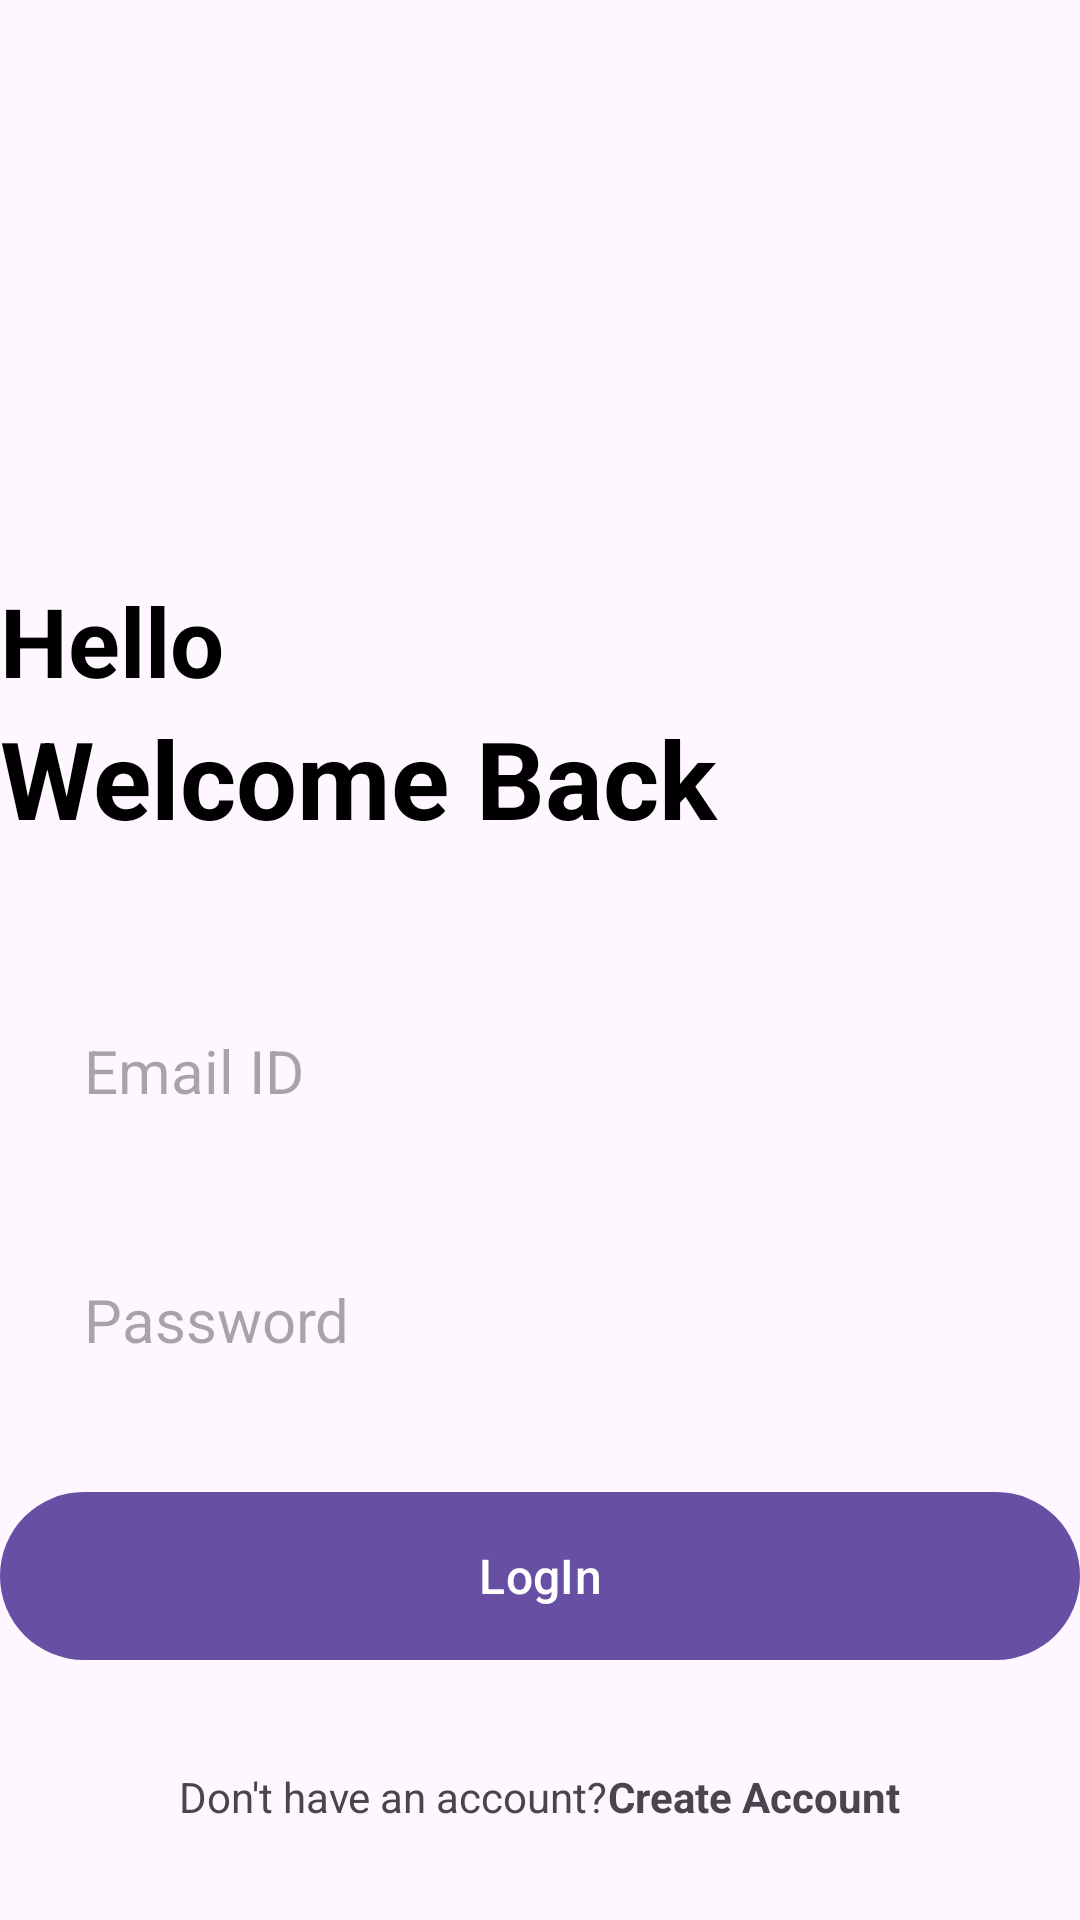

Write the Android layout XML for this screen, with the resource values it uses.
<!-- AndroidManifest.xml: application theme Theme.NotePadpro -->
<!-- res/layout/activity_login.xml -->
<?xml version="1.0" encoding="utf-8"?>
<RelativeLayout xmlns:android="http://schemas.android.com/apk/res/android"
    xmlns:app="http://schemas.android.com/apk/res-auto"
    xmlns:tools="http://schemas.android.com/tools"
    android:layout_width="match_parent"
    android:layout_height="match_parent"
    android:layout_marginVertical="16dp"
    android:layout_marginHorizontal="32dp"
    tools:context=".LoginActivity">
    <ImageView
        android:layout_width="128dp"
        android:layout_height="128dp"
        android:layout_centerHorizontal="true"
        android:layout_marginVertical="32dp"
        android:id="@+id/login_icon"
        android:src="@drawable/login"/>


    <LinearLayout
        android:layout_width="match_parent"
        android:id="@+id/hello_text"
        android:layout_height="wrap_content"
        android:layout_below="@+id/login_icon"
        android:orientation="vertical">

        <TextView
            android:layout_width="match_parent"
            android:layout_height="wrap_content"
            android:text="Hello"
            android:textStyle="bold"
            android:textSize="32sp"
            android:textColor="@color/black"/>

        <TextView
            android:layout_width="match_parent"
            android:layout_height="wrap_content"
            android:text="Welcome Back"
            android:textStyle="bold"
            android:textSize="36sp"
            android:textColor="@color/black"/>
    </LinearLayout>


    <LinearLayout
        android:layout_width="match_parent"
        android:layout_height="wrap_content"
        android:id="@+id/form_layout"
        android:layout_below="@+id/hello_text"
        android:layout_marginVertical="32dp"
        android:orientation="vertical">

        <EditText
            android:layout_width="match_parent"
            android:layout_height="wrap_content"
            android:id="@+id/email_edit_text"
            android:inputType="textEmailAddress"
            android:hint="Email ID"
            android:textSize="20sp"
            android:background="@drawable/rounded_corner"
            android:padding="16dp"
            android:layout_margin="12dp"
            />
        <EditText
            android:layout_width="match_parent"
            android:layout_height="wrap_content"
            android:id="@+id/password_edit_text"
            android:inputType="textPassword"
            android:hint="Password"
            android:textSize="20sp"
            android:background="@drawable/rounded_corner"
            android:padding="16dp"
            android:layout_margin="12dp"
            />


        <com.google.android.material.button.MaterialButton
            android:layout_width="match_parent"
            android:id="@+id/login_btn"
            android:layout_height="64dp"
            android:text="LogIn"
            android:layout_marginTop="12dp"
            android:textSize="16sp"
            />

        <ProgressBar
            android:layout_width="24dp"
            android:layout_height="54dp"
            android:id="@+id/progress_bar"
            android:layout_gravity="center"
            android:visibility="gone"
            android:layout_marginTop="12dp"/>

    </LinearLayout>

    <LinearLayout
        android:layout_width="match_parent"
        android:layout_height="wrap_content"
        android:layout_below="@+id/form_layout"
        android:orientation="horizontal"
        android:gravity="center"
        >
    <TextView
        android:layout_width="wrap_content"
        android:layout_height="wrap_content"
        android:text="Don't have an account?"/>

    <TextView
        android:layout_width="wrap_content"
        android:layout_height="wrap_content"
        android:textStyle="bold"
        android:id="@+id/create_account_text_view_btn"
        android:text="Create Account"/>

    </LinearLayout>

</RelativeLayout>
<!-- resources referenced by this layout -->
<resources>
  <style name="Theme.NotePadpro" parent="Base.Theme.NotePadpro" />
  <style name="Base.Theme.NotePadpro" parent="Theme.Material3.DayNight.NoActionBar">
          
          
      </style>
  <!-- not gathered from this repository: default colours our renderer supplied (Android Studio template values) -->
  <color name="black">#FF000000</color>
</resources>
